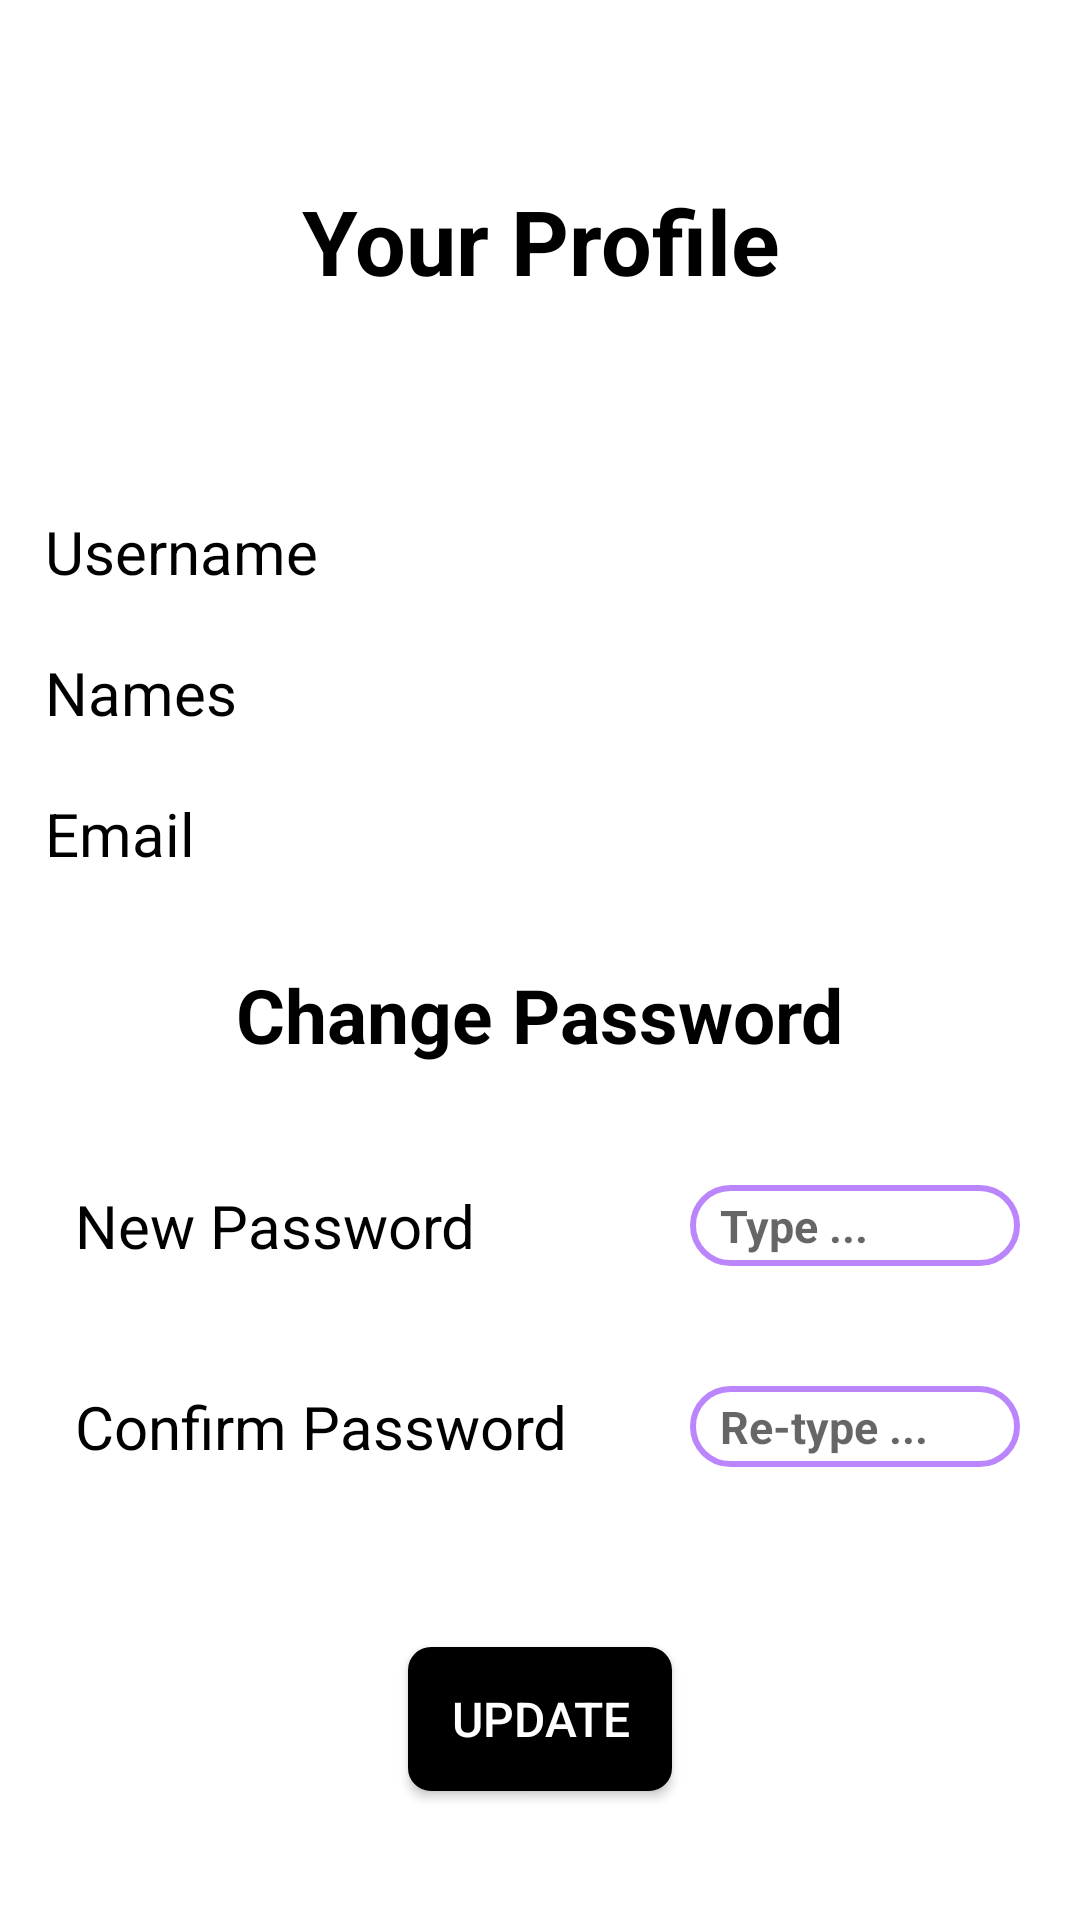

The Android layout XML behind this screen, and the referenced resources:
<!-- AndroidManifest.xml: application theme Theme.CarDeals -->
<!-- res/layout/activity_profile.xml -->
<?xml version="1.0" encoding="utf-8"?>
<LinearLayout xmlns:android="http://schemas.android.com/apk/res/android"
    xmlns:app="http://schemas.android.com/apk/res-auto"
    xmlns:tools="http://schemas.android.com/tools"
    android:layout_width="match_parent"
    android:layout_height="match_parent"
    android:orientation="vertical"
    tools:context=".Profile"
    android:background="@drawable/backgroundview">
    <LinearLayout
        android:layout_marginTop="60dp"
        android:layout_width="match_parent"
        android:layout_height="wrap_content"
        android:orientation="vertical"
        android:layout_marginBottom="10dp">
        <TextView
            android:layout_width="wrap_content"
            android:layout_height="wrap_content"
            android:text="Your Profile"
          android:textAlignment="center"
            android:textSize="30dp"
            android:layout_gravity="center"
            android:textStyle="normal|bold"
            android:textColor="@color/black"
            />
    </LinearLayout>
    <LinearLayout
        android:layout_marginTop="60dp"
        android:layout_width="match_parent"
        android:layout_height="wrap_content"
        android:orientation="horizontal"
        android:layout_marginBottom="20dp">

        <TextView
            android:layout_width="100dp"
            android:layout_height="wrap_content"
            android:layout_marginLeft="10dp"

            android:layout_marginRight="20dp"

            android:paddingStart="5dp"

            android:text="Username"

            android:textColor="@color/black"
            android:textSize="20dp"
            android:textStyle="normal" />

        <TextView
            android:id="@+id/etusername"
            android:layout_width="match_parent"
            android:layout_height="wrap_content"
            android:textSize="20dp"
            android:paddingStart="10dp"

            android:paddingEnd="30dp"
            android:layout_marginLeft="10dp"
            android:layout_marginRight="10dp"
            android:paddingTop="0dp"

            android:textStyle="bold|normal"
            android:textColor="@color/black"

            />
    </LinearLayout>
    <LinearLayout
        android:layout_width="match_parent"
        android:layout_height="wrap_content"
        android:orientation="horizontal"
        android:layout_marginBottom="20dp">

        <TextView
            android:layout_width="100dp"
            android:layout_height="wrap_content"
            android:layout_marginLeft="10dp"

            android:layout_marginRight="20dp"

            android:paddingStart="5dp"

            android:text="Names"

            android:textColor="@color/black"
            android:textSize="20dp"
            android:textStyle="normal" />

        <TextView
            android:id="@+id/etnames"
            android:layout_width="match_parent"
            android:layout_height="wrap_content"
            android:textSize="20dp"
            android:paddingStart="10dp"

            android:paddingEnd="30dp"
            android:layout_marginLeft="10dp"
            android:layout_marginRight="10dp"
            android:paddingTop="0dp"

            android:textStyle="bold|normal"
            android:textColor="@color/black"

            />
    </LinearLayout>
    <LinearLayout
        android:layout_width="match_parent"
        android:layout_height="wrap_content"
        android:orientation="horizontal"
        android:layout_marginBottom="10dp">

        <TextView
            android:layout_width="100dp"
            android:layout_height="wrap_content"
            android:layout_marginLeft="10dp"

            android:layout_marginRight="20dp"

            android:paddingStart="5dp"

            android:text="Email"

            android:textColor="@color/black"
            android:textSize="20dp"
            android:textStyle="normal" />

        <TextView
            android:id="@+id/etemail"
            android:layout_width="match_parent"
            android:layout_height="wrap_content"
            android:textSize="20dp"
            android:paddingStart="10dp"

            android:paddingEnd="30dp"
            android:layout_marginLeft="10dp"
            android:layout_marginRight="10dp"
            android:paddingTop="0dp"

            android:textStyle="bold|normal"
            android:textColor="@color/black"

            />
    </LinearLayout>
    <LinearLayout
        android:layout_marginTop="20dp"
        android:layout_width="match_parent"
        android:layout_height="wrap_content"
        android:orientation="vertical"
        android:layout_marginBottom="10dp">
        <TextView
            android:layout_width="wrap_content"
            android:layout_height="wrap_content"
            android:text="Change Password"
            android:textAlignment="center"
            android:textSize="25dp"
            android:layout_gravity="center"
            android:textStyle="normal|bold"
            android:textColor="@color/black"
            />
    </LinearLayout>
    <LinearLayout
        android:layout_width="match_parent"
        android:layout_height="wrap_content"
        android:orientation="horizontal"
        android:layout_marginTop="20dp"
        android:padding="10dp"
        android:layout_marginBottom="0dp">

        <TextView
            android:layout_width="180dp"
            android:layout_height="wrap_content"
            android:layout_marginLeft="10dp"

            android:layout_marginRight="20dp"

            android:paddingStart="5dp"

            android:text="New Password"

            android:textColor="@color/black"
            android:textSize="20dp"
            android:textStyle="normal" />

        <EditText
            android:id="@+id/etnpass"
            android:layout_width="match_parent"
            android:layout_height="match_parent"
            android:layout_marginLeft="10dp"
            android:layout_marginRight="10dp"
            android:background="@drawable/inputs_shape"

            android:hint="Type ..."
            android:paddingStart="10dp"
            android:paddingTop="0dp"
            android:inputType="textPassword"

            android:textColor="@color/black"
            android:padding="2dp"

            android:textSize="15dp"
            android:textStyle="bold|normal"

            />
    </LinearLayout>

    <LinearLayout
        android:layout_width="match_parent"
        android:layout_height="wrap_content"
        android:layout_marginTop="20dp"
        android:layout_marginBottom="20dp"
        android:orientation="horizontal"
        android:padding="10dp">

        <TextView
            android:layout_width="180dp"
            android:layout_height="wrap_content"
            android:layout_marginLeft="10dp"

            android:layout_marginRight="20dp"

            android:paddingStart="5dp"

            android:text="Confirm Password"

            android:textColor="@color/black"
            android:textSize="20dp"
            android:textStyle="normal" />

        <EditText
            android:id="@+id/etcpass"
            android:layout_width="match_parent"
            android:layout_height="match_parent"
            android:layout_marginLeft="10dp"
            android:layout_marginRight="10dp"

            android:background="@drawable/inputs_shape"
            android:baselineAligned="false"
            android:hint="Re-type ... "
            android:inputType="textPassword"
            android:padding="2dp"
            android:paddingStart="10dp"
            android:paddingTop="0dp"
            android:paddingEnd="30dp"

            android:textColor="@color/black"
            android:textSize="15dp"

            android:textStyle="bold|normal" />
    </LinearLayout>
    <Button
        android:layout_width="wrap_content"
        android:layout_height="wrap_content"
        android:text="Update"
        android:id="@+id/btnupdate"
        android:layout_marginTop="30dp"
        android:textColor="@color/white"
        android:padding="10dp"
        android:textSize="16dp"
        android:backgroundTint="@color/black"
        android:background="@drawable/round_button"
        android:layout_gravity="center"
/>
</LinearLayout>
<!-- resources referenced by this layout -->
<resources>
  <!-- drawable inputs_shape (drawable) -->
  <?xml version="1.0" encoding="utf-8"?>
  <shape xmlns:android="http://schemas.android.com/apk/res/android">
  
      <solid
          android:background="#D1CBCB"/>
      <corners android:radius="20dp"/>
  
      <stroke android:color="@color/purple_200"
          android:width="2dp"
          />
  </shape>
  <!-- drawable round_button (drawable) -->
  <?xml version="1.0" encoding="utf-8"?>
  <shape xmlns:android="http://schemas.android.com/apk/res/android">
  
      <solid android:color="#0000FF"
          android:background="#0000FF"/>
  <corners android:radius="20px"/>
  <stroke android:color="#D83F3F"
      android:width="2dp"/>
  
  </shape>
  <style name="Theme.CarDeals" parent="Theme.MaterialComponents.DayNight.DarkActionBar">
          
          <item name="colorPrimary">#5A5A5A</item>
          <item name="colorPrimaryVariant">#5A5A5A</item>
          <item name="colorOnPrimary">@color/black</item>
          
          <item name="colorSecondary">#5A5A5A</item>
          <item name="colorSecondaryVariant">@color/teal_700</item>
          <item name="colorOnSecondary">@color/black</item>
          
          <item name="android:statusBarColor" tools:targetApi="l">?attr/colorPrimaryVariant</item>
          
      </style>
  <!-- not gathered from this repository: default colours our renderer supplied (Android Studio template values) -->
  <color name="purple_200">#FFBB86FC</color>
  <color name="teal_700">#FF018786</color>
  <color name="black">#FF000000</color>
  <color name="white">#FFFFFFFF</color>
</resources>
